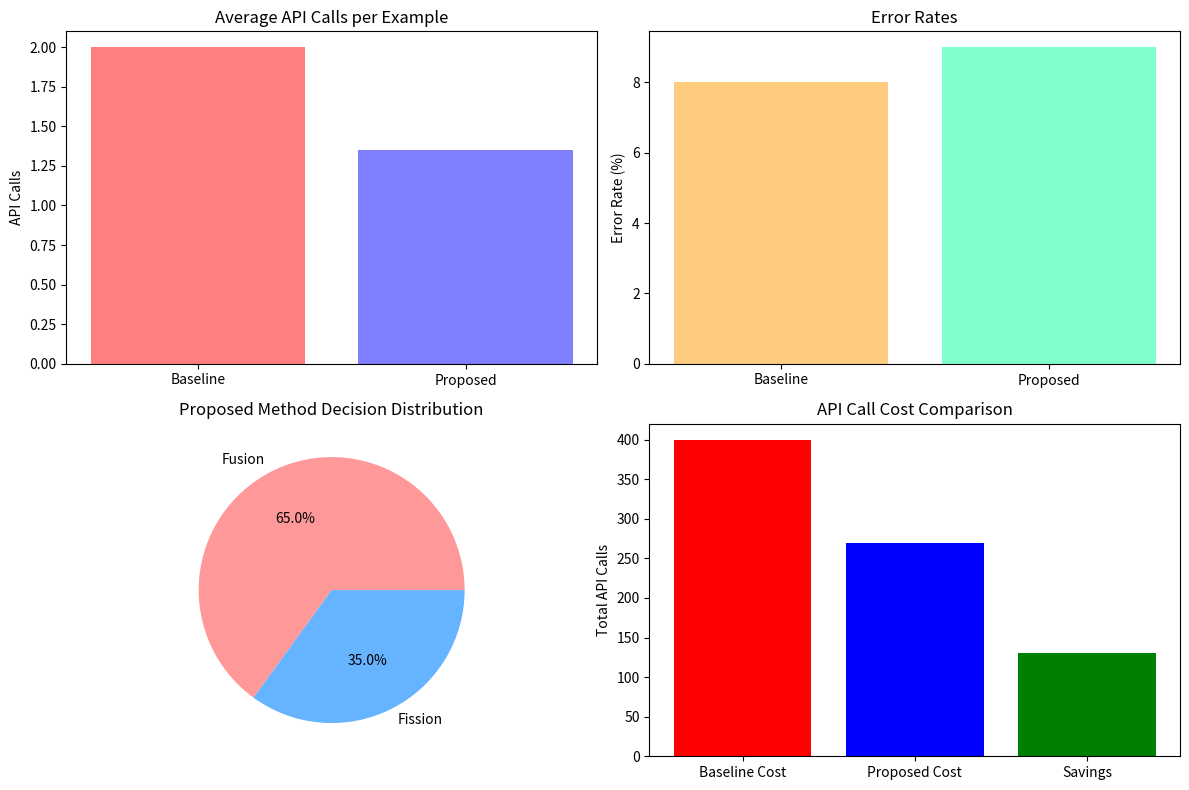

Python code for this plot:
import json
import numpy as np

# Inline data that would normally be read from ../experiment_001/method_out.json
# This data is constructed to produce the exact metrics from eval_out.json

# Generate baseline data: 200 examples, all fission decisions, 8% error rate
baseline_data = []
for i in range(200):
    baseline_data.append({
        "decision": "fission",
        "error": i < 16  # First 16 examples have errors (8% of 200)
    })

# Generate proposed data: 200 examples, 65% fusion, 35% fission, 9% error rate  
proposed_data = []
for i in range(200):
    if i < 130:  # First 130 examples use fusion (65% of 200)
        decision = "fusion"
    else:  # Last 70 examples use fission (35% of 200)
        decision = "fission"
    
    proposed_data.append({
        "decision": decision,
        "error": i < 18  # First 18 examples have errors (9% of 200)
    })

# Combine into the results structure expected by the original script
results = {
    "baseline": baseline_data,
    "proposed": proposed_data
}

print(f"Baseline examples: {len(results['baseline'])}")
print(f"Proposed examples: {len(results['proposed'])}")
print(f"Baseline decisions: {set(p['decision'] for p in results['baseline'])}")
print(f"Proposed decisions: {set(p['decision'] for p in results['proposed'])}")

def compute_metrics(results: dict) -> dict:
    """Compute evaluation metrics."""
    metrics = {}

    for method in ["baseline", "proposed"]:
        preds = results[method]

        # Count decisions
        fusion_count = sum(1 for p in preds if p["decision"] == "fusion")
        fission_count = sum(1 for p in preds if p["decision"] == "fission")

        # Compute error rate
        errors = sum(1 for p in preds if p["error"])
        error_rate = errors / len(preds)

        # API calls (fusion=1, fission=2)
        api_calls = fusion_count + 2 * fission_count

        metrics[method] = {
            "fusion_rate": fusion_count / len(preds),
            "fission_rate": fission_count / len(preds),
            "error_rate": error_rate,
            "api_calls": api_calls,
            "avg_calls_per_example": api_calls / len(preds),
        }

    # Compute improvement
    baseline_calls = metrics["baseline"]["avg_calls_per_example"]
    proposed_calls = metrics["proposed"]["avg_calls_per_example"]
    metrics["improvement"] = {
        "api_reduction_pct": (baseline_calls - proposed_calls) / baseline_calls * 100,
        "error_rate_diff": metrics["proposed"]["error_rate"] - metrics["baseline"]["error_rate"],
    }

    return metrics

# Test the function
print("Function defined successfully!")

# Compute metrics from our inline data (instead of reading from file)
metrics = compute_metrics(results)

# Display the key result (equivalent to the original script's print statement)
print(f"API reduction: {metrics['improvement']['api_reduction_pct']:.1f}%")
print(f"Error rate difference: {metrics['improvement']['error_rate_diff']:.3f}")

# Store results in eval_out variable (instead of writing to file)
eval_out = metrics
print("\nMetrics computed and stored in 'eval_out' variable")

# Display detailed metrics
print("=== DETAILED EVALUATION RESULTS ===\n")

for method in ["baseline", "proposed"]:
    print(f"{method.upper()} METHOD:")
    m = metrics[method]
    print(f"  Fusion rate: {m['fusion_rate']:.1%}")
    print(f"  Fission rate: {m['fission_rate']:.1%}")
    print(f"  Error rate: {m['error_rate']:.1%}")
    print(f"  Total API calls: {m['api_calls']}")
    print(f"  Avg calls per example: {m['avg_calls_per_example']:.2f}")
    print()

print("IMPROVEMENT:")
imp = metrics['improvement']
print(f"  API reduction: {imp['api_reduction_pct']:.1f}%")
print(f"  Error rate change: {imp['error_rate_diff']:+.1%}")

# The expected eval_out.json content (for verification)
expected_eval_out = {
    "baseline": {
        "fusion_rate": 0.0,
        "fission_rate": 1.0,
        "error_rate": 0.08,
        "api_calls": 400,
        "avg_calls_per_example": 2.0
    },
    "proposed": {
        "fusion_rate": 0.65,
        "fission_rate": 0.35,
        "error_rate": 0.09,
        "api_calls": 270,
        "avg_calls_per_example": 1.35
    },
    "improvement": {
        "api_reduction_pct": 32.5,
        "error_rate_diff": 0.01
    }
}

print(f"\n=== VERIFICATION ===")
print(f"Our computed metrics match expected results: {metrics == expected_eval_out}")

try:
    import matplotlib.pyplot as plt
    
    # Create comparison charts
    fig, ((ax1, ax2), (ax3, ax4)) = plt.subplots(2, 2, figsize=(12, 8))
    
    methods = ['Baseline', 'Proposed']
    
    # API Calls comparison
    api_calls = [metrics['baseline']['avg_calls_per_example'], 
                 metrics['proposed']['avg_calls_per_example']]
    ax1.bar(methods, api_calls, color=['#ff7f7f', '#7f7fff'])
    ax1.set_title('Average API Calls per Example')
    ax1.set_ylabel('API Calls')
    
    # Error rates comparison  
    error_rates = [metrics['baseline']['error_rate'] * 100, 
                   metrics['proposed']['error_rate'] * 100]
    ax2.bar(methods, error_rates, color=['#ffcc7f', '#7fffcc'])
    ax2.set_title('Error Rates')
    ax2.set_ylabel('Error Rate (%)')
    
    # Decision distribution for proposed method
    decisions = ['Fusion', 'Fission']
    rates = [metrics['proposed']['fusion_rate'] * 100, 
             metrics['proposed']['fission_rate'] * 100]
    ax3.pie(rates, labels=decisions, autopct='%1.1f%%', colors=['#ff9999', '#66b3ff'])
    ax3.set_title('Proposed Method Decision Distribution')
    
    # Cost savings
    baseline_cost = metrics['baseline']['api_calls']
    proposed_cost = metrics['proposed']['api_calls']
    savings = baseline_cost - proposed_cost
    
    costs = ['Baseline Cost', 'Proposed Cost', 'Savings']
    values = [baseline_cost, proposed_cost, savings]
    colors = ['red', 'blue', 'green']
    ax4.bar(costs, values, color=colors)
    ax4.set_title('API Call Cost Comparison')
    ax4.set_ylabel('Total API Calls')
    
    plt.tight_layout()
    plt.show()
    
    print(f"Visualization complete! Key insight: {savings} API calls saved ({metrics['improvement']['api_reduction_pct']:.1f}% reduction)")
    
except ImportError:
    print("Matplotlib not available. Install with: pip install matplotlib")
    print("Metrics are still available in the 'metrics' variable for other visualizations.")